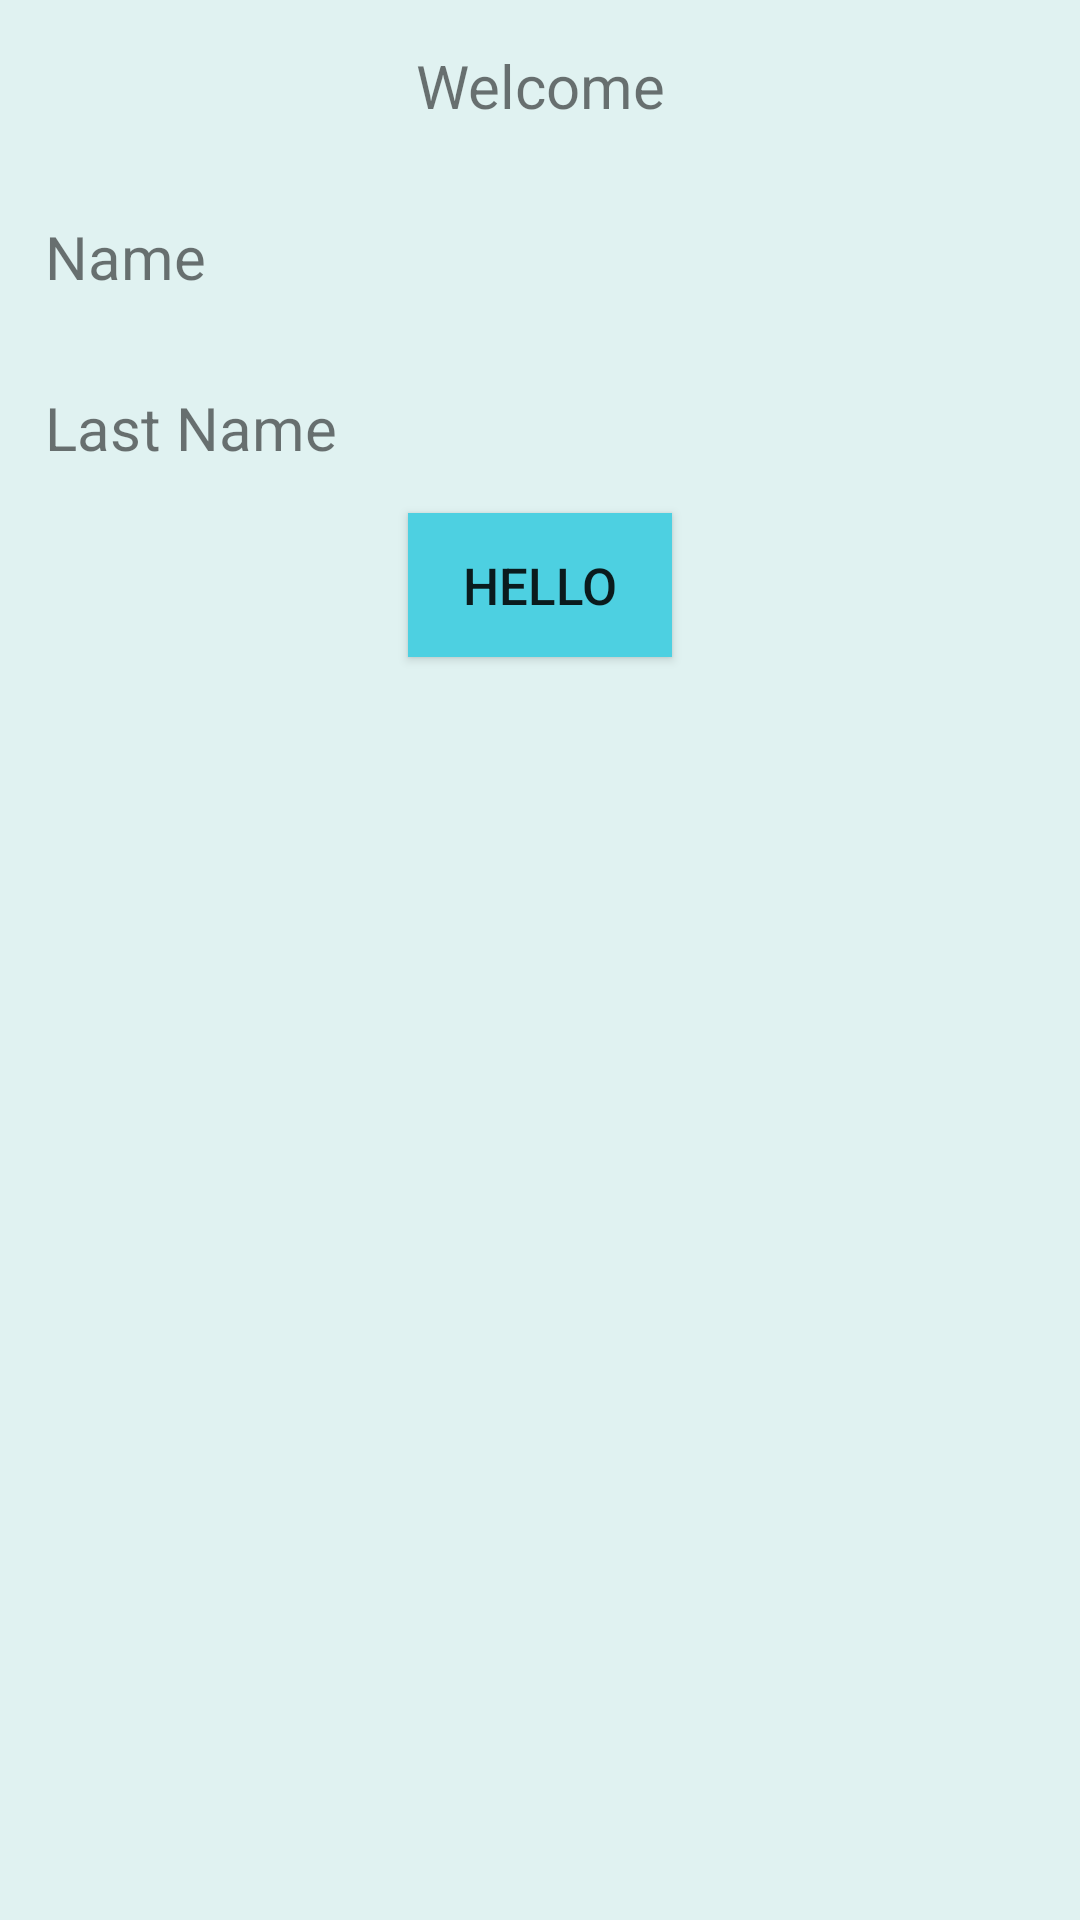

Here is an Android app screen rendered from its layout file. Give the layout XML and the strings, colors and styles it references.
<!-- AndroidManifest.xml: application theme AppTheme -->
<!-- res/layout/fragment_greetings_dialog.xml -->
<?xml version="1.0" encoding="utf-8"?>
<LinearLayout xmlns:android="http://schemas.android.com/apk/res/android"
    android:layout_width="250dp"
    android:layout_height="250dp"
    android:layout_gravity="center"
    android:background="#E0F2F1"
    android:orientation="vertical"
    android:id="@+id/dialogView">

    <TextView
        android:id="@+id/dtvWelcome"
        android:layout_width="wrap_content"
        android:layout_height="wrap_content"
        android:layout_gravity="center_horizontal"
        android:layout_margin="15dp"
        android:text="@string/welcome"
        android:textAlignment="center"
        android:textSize="20sp" />

    <TextView
        android:id="@+id/dtvName"
        android:text="@string/name"
        android:layout_width="wrap_content"
        android:layout_height="wrap_content"
        android:layout_margin="15dp"
        android:textAlignment="center"
        android:textSize="20sp" />

    <TextView
        android:id="@+id/dtvLastName"
        android:text="@string/last_name"
        android:layout_width="wrap_content"
        android:layout_height="wrap_content"
        android:layout_margin="15dp"
        android:textAlignment="center"
        android:textSize="20sp" />

    <Button
        android:id="@+id/dbClose"
        android:layout_width="wrap_content"
        android:layout_height="wrap_content"
        android:layout_gravity="center_horizontal"
        android:background="#4DD0E1"
        android:text="@string/hello"
        android:textSize="17sp"/>


</LinearLayout>
<!-- resources referenced by this layout -->
<resources>
  <string name="hello">Hello</string>
  <string name="last_name">Last Name</string>
  <string name="name">Name</string>
  <string name="welcome">Welcome</string>
  <style name="AppTheme" parent="Theme.AppCompat.Light.DarkActionBar">
          
          <item name="colorPrimary">@color/colorPrimary</item>
          <item name="colorPrimaryDark">@color/colorPrimaryDark</item>
          <item name="colorAccent">@color/colorAccent</item>
      </style>
  <!-- not gathered from this repository: default colours our renderer supplied (Android Studio template values) -->
  <color name="colorPrimary">#FF6200EE</color>
  <color name="colorPrimaryDark">#FF3700B3</color>
  <color name="colorAccent">#FF03DAC5</color>
</resources>
